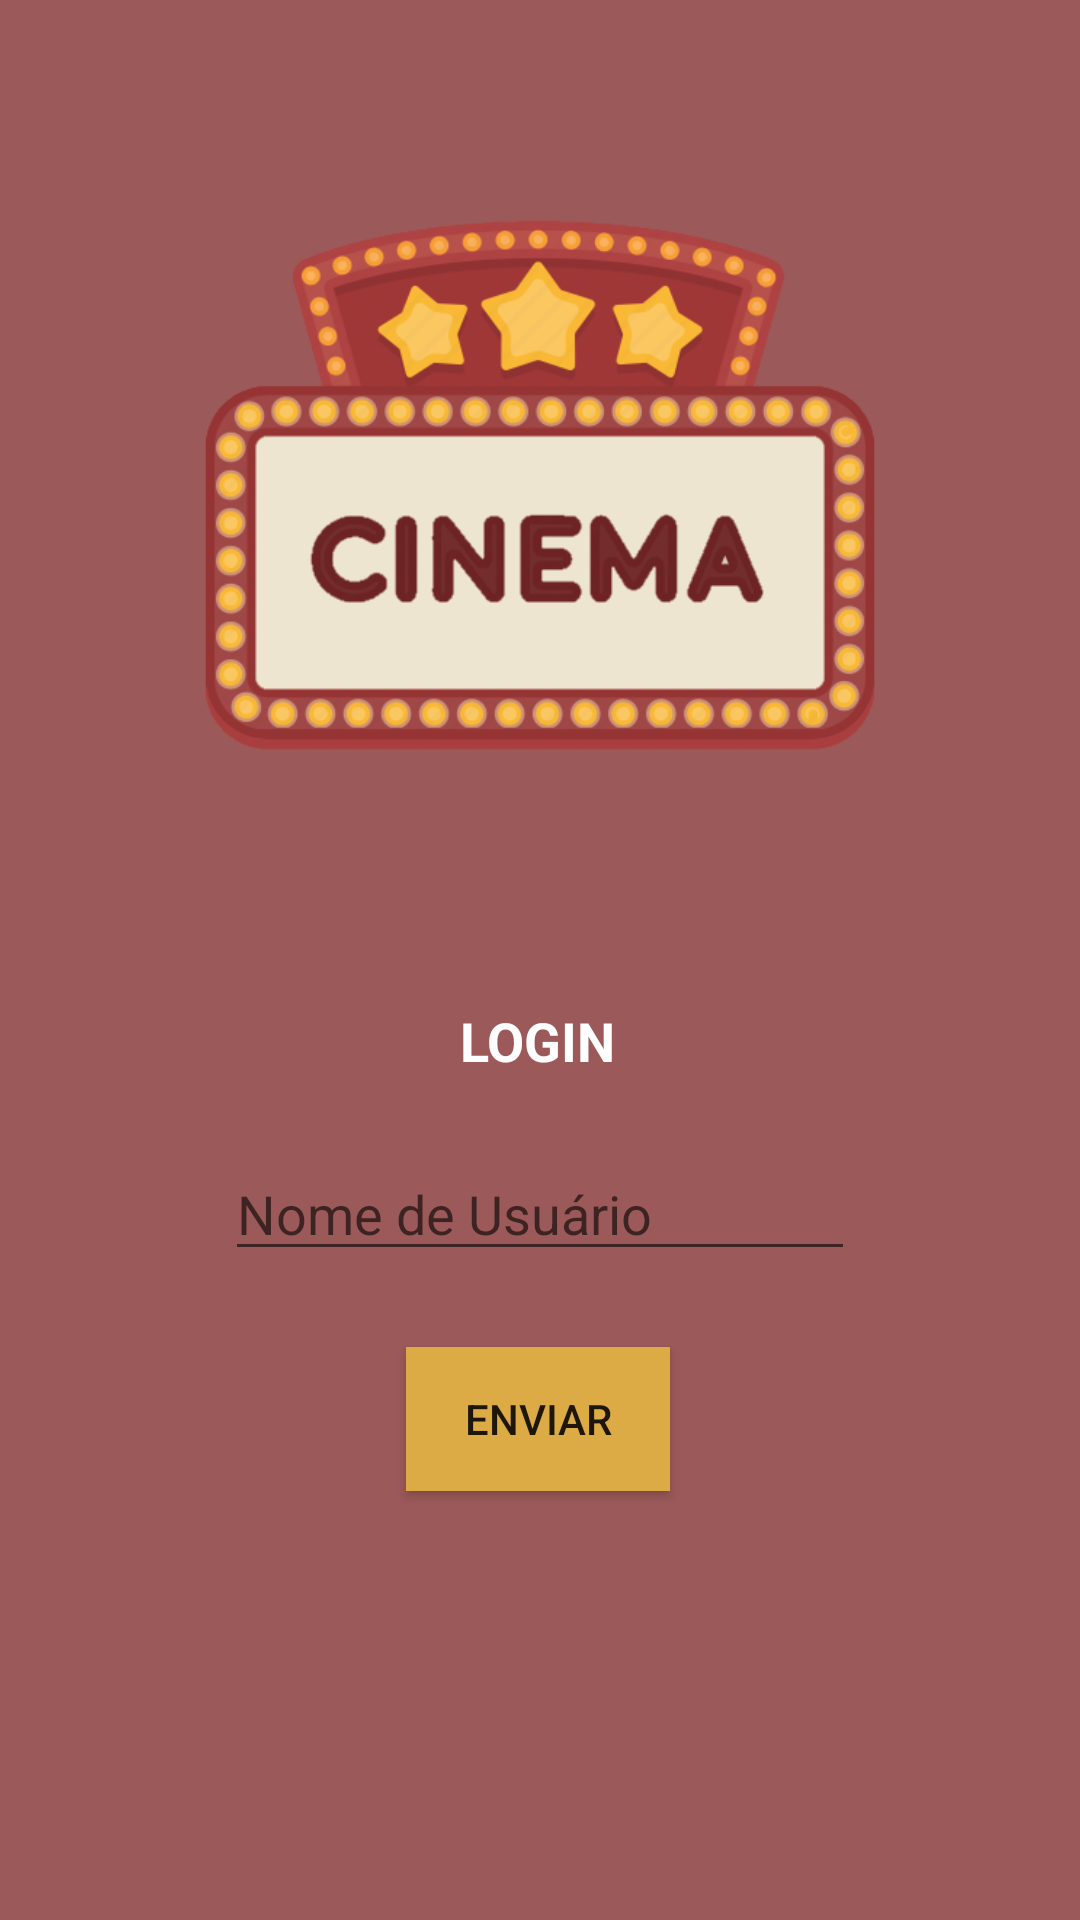

This screen was rendered from an Android layout file. Write that file and the resources it references.
<!-- AndroidManifest.xml: application theme AppTheme -->
<!-- res/layout/activity_nome.xml -->
<?xml version="1.0" encoding="utf-8"?>
<androidx.constraintlayout.widget.ConstraintLayout xmlns:android="http://schemas.android.com/apk/res/android"
    xmlns:app="http://schemas.android.com/apk/res-auto"
    xmlns:tools="http://schemas.android.com/tools"
    android:layout_width="match_parent"
    android:layout_height="match_parent"
    android:background="#CC853131"
    tools:context="com.example.cinema_sensor.NomeActivity">

    <ImageView
        android:id="@+id/imageView7"
        android:layout_width="248dp"
        android:layout_height="262dp"
        app:layout_constraintBottom_toBottomOf="parent"
        app:layout_constraintEnd_toEndOf="parent"
        app:layout_constraintStart_toStartOf="parent"
        app:layout_constraintTop_toTopOf="parent"
        app:layout_constraintVertical_bias="0.081"
        app:srcCompat="@drawable/placa" />

    <EditText
        android:id="@+id/txt_digitaNome"
        android:layout_width="wrap_content"
        android:layout_height="wrap_content"
        android:ems="10"
        android:hint="@string/desc_pag_nome"
        android:inputType="textPersonName"
        android:textColor="#FFFFFF"
        app:layout_constraintBottom_toBottomOf="parent"
        app:layout_constraintEnd_toEndOf="parent"
        app:layout_constraintStart_toStartOf="parent"
        app:layout_constraintTop_toBottomOf="@+id/textView9"
        app:layout_constraintVertical_bias="0.097" />

    <TextView
        android:id="@+id/textView9"
        android:layout_width="wrap_content"
        android:layout_height="wrap_content"
        android:text="@string/titulo_pag_nome"
        android:textColor="#FFFFFF"
        android:textSize="18sp"
        android:textStyle="bold"
        app:layout_constraintBottom_toBottomOf="parent"
        app:layout_constraintEnd_toEndOf="parent"
        app:layout_constraintHorizontal_bias="0.498"
        app:layout_constraintStart_toStartOf="parent"
        app:layout_constraintTop_toBottomOf="@+id/imageView7"
        app:layout_constraintVertical_bias="0.13" />

    <Button
        android:id="@+id/btn_enviar"
        android:layout_width="wrap_content"
        android:layout_height="wrap_content"
        android:background="#DDAB46"
        android:onClick="EnviarNome"
        android:text="@string/botao_enviar"
        app:layout_constraintBottom_toBottomOf="parent"
        app:layout_constraintEnd_toEndOf="parent"
        app:layout_constraintHorizontal_bias="0.498"
        app:layout_constraintStart_toStartOf="parent"
        app:layout_constraintTop_toBottomOf="@+id/txt_digitaNome"
        app:layout_constraintVertical_bias="0.151" />
</androidx.constraintlayout.widget.ConstraintLayout>
<!-- resources referenced by this layout -->
<resources>
  <!-- drawable placa: png bitmap (drawable, 82921 bytes) -->
  <string name="botao_enviar">Enviar</string>
  <string name="desc_pag_nome">Nome de Usuário</string>
  <string name="titulo_pag_nome">LOGIN</string>
  <style name="AppTheme" parent="Theme.AppCompat.Light.NoActionBar">
          
          <item name="colorPrimary">@color/colorPrimary</item>
          <item name="colorPrimaryDark">@color/colorPrimaryDark</item>
          <item name="colorAccent">@color/colorAccent</item>
      </style>
  <color name="colorPrimary">#6200EE</color>
  <color name="colorPrimaryDark">#6D2323</color>
  <color name="colorAccent">#03DAC5</color>
</resources>
